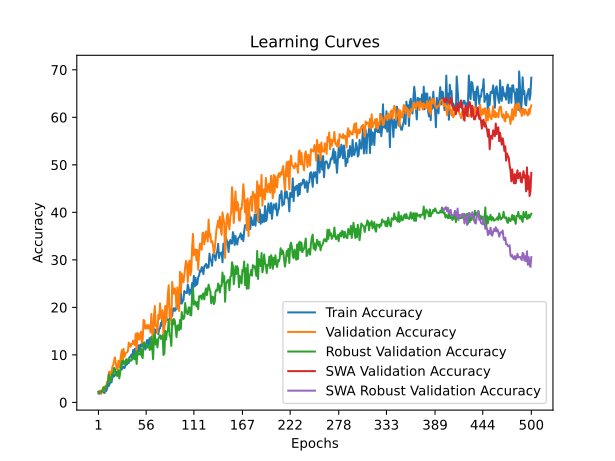

Data behind this chart, as committed beside it:
time; train_accuracy; train_loss; valid_accuracy; valid_loss; valid_accuracy_robust; valid_accuracy_swa; valid_accuracy_robust_swa
29,8973; 1,9060; 4,0093; 2,1277; 3,9032; 2,2783; 2,1277; 2,2783
59,3885; 1,8174; 3,9007; 2,3050; 3,9928; 2,0936; 2,3050; 2,0936
87,7565; 2,3050; 3,9100; 2,4823; 4,8682; 2,2167; 2,4823; 2,2167
116,7971; 2,4823; 3,9605; 1,7730; 5,3341; 2,1860; 1,7730; 2,1860
145,4114; 2,3271; 4,0643; 2,0390; 8,8774; 2,4323; 2,0390; 2,4323
174,2419; 2,1498; 4,2162; 2,9255; 5,4068; 2,4323; 2,9255; 2,4323
202,4791; 2,1055; 4,1184; 3,2801; 3,9123; 3,1096; 3,2801; 3,1096
230,4993; 1,9947; 3,9824; 2,4823; 5,8263; 2,6170; 2,4823; 2,6170
259,3836; 2,4158; 3,9045; 3,4574; 3,9428; 3,2020; 3,4574; 3,2020
288,3795; 2,4158; 3,8626; 3,3688; 3,7994; 3,3559; 3,3688; 3,3559
317,0481; 2,8590; 3,8576; 4,3440; 6,0040; 3,6946; 4,3440; 3,6946
344,8062; 3,9229; 3,8409; 4,6099; 4,3860; 4,3411; 4,6099; 4,3411
372,4864; 3,4574; 3,8327; 6,3830; 3,7303; 5,8498; 6,3830; 5,8498
402,0214; 3,9450; 3,8267; 6,4716; 3,7154; 4,7722; 6,4716; 4,7722
430,2592; 4,4770; 3,8247; 4,5213; 7,5462; 4,4027; 4,5213; 4,4027
459,4972; 4,2110; 3,8188; 6,2943; 4,2285; 5,1416; 6,2943; 5,1416
488,8174; 5,1862; 3,8162; 7,4468; 3,9834; 6,0345; 7,4468; 6,0345
517,1888; 5,8289; 3,8091; 7,8901; 3,7131; 6,2192; 7,8901; 6,2192
546,3921; 5,4521; 3,8083; 8,6879; 5,4042; 7,2660; 8,6879; 7,2660
573,9778; 5,9176; 3,8064; 9,4858; 3,7866; 7,0197; 9,4858; 7,0197
601,9893; 5,7402; 3,8047; 8,3333; 4,2149; 5,8190; 8,3333; 5,8190
630,3918; 6,4051; 3,8064; 7,0035; 3,6652; 5,6342; 7,0035; 5,6342
658,7462; 6,3608; 3,7878; 6,8262; 4,0874; 5,5727; 6,8262; 5,5727
687,5742; 6,2500; 3,7998; 8,7766; 3,6843; 6,7426; 8,7766; 6,7426
716,3552; 5,7402; 3,7955; 7,3582; 3,6353; 5,0493; 7,3582; 5,0493
745,2493; 6,7154; 3,7829; 8,5106; 7,3369; 6,2500; 8,5106; 6,2500
773,5618; 6,9592; 3,7834; 9,9291; 4,1210; 7,6663; 9,9291; 7,6663
802,1135; 6,9371; 3,7720; 10,9929; 3,6137; 8,7131; 10,9929; 8,7131
830,4955; 7,6020; 3,7614; 8,5993; 4,5094; 8,0357; 8,5993; 8,0357
860,0660; 7,3138; 3,7758; 11,2589; 4,7637; 8,8054; 11,2589; 8,8054
888,4632; 7,2252; 3,7739; 9,5745; 3,9742; 8,1589; 9,5745; 8,1589
917,3022; 7,7571; 3,7692; 10,1950; 4,0341; 8,0357; 10,1950; 8,0357
946,2037; 8,2004; 3,7578; 10,4610; 3,5349; 9,0825; 10,4610; 9,0825
974,9586; 7,9787; 3,7526; 10,5496; 3,6018; 8,2512; 10,5496; 8,2512
1003,7081; 8,9317; 3,7395; 10,8156; 3,4905; 8,8978; 10,8156; 8,8978
1032,8978; 8,2890; 3,7612; 12,5887; 3,4628; 9,2980; 12,5887; 9,2980
1061,2684; 9,5745; 3,7372; 12,3227; 3,6065; 8,9286; 12,3227; 8,9286
1089,7203; 9,6853; 3,7386; 11,7021; 3,5600; 8,7438; 11,7021; 8,7438
1119,7835; 10,0842; 3,7258; 12,3227; 3,4395; 8,8362; 12,3227; 8,8362
1148,8516; 9,1977; 3,7316; 12,2340; 4,1972; 9,0825; 12,2340; 9,0825
1177,5872; 11,0151; 3,7180; 13,0319; 3,4805; 9,9138; 13,0319; 9,9138
1205,8288; 10,0177; 3,7319; 12,3227; 3,5817; 9,2057; 12,3227; 9,2057
1234,3685; 11,2589; 3,7034; 12,0567; 3,4431; 9,0517; 12,0567; 9,0517
1263,0840; 11,3254; 3,7143; 14,4504; 4,0269; 10,7759; 14,4504; 10,7759
1290,9620; 11,1924; 3,7142; 10,7270; 3,7012; 8,0973; 10,7270; 8,0973
1319,7026; 10,7934; 3,7160; 14,6277; 3,5071; 10,6835; 14,6277; 10,6835
1347,6412; 12,0124; 3,7013; 14,2730; 3,7549; 10,0677; 14,2730; 10,0677
1375,9932; 10,6826; 3,7118; 13,2092; 3,6515; 10,1909; 13,2092; 10,1909
1404,6588; 12,0789; 3,7000; 14,2730; 3,5003; 10,0677; 14,2730; 10,0677
1432,9745; 11,8129; 3,6940; 14,8936; 3,4163; 11,4224; 14,8936; 11,4224
1462,5922; 12,5665; 3,6930; 12,5000; 3,9239; 9,6983; 12,5000; 9,6983
1491,5912; 11,8351; 3,6990; 13,2092; 3,4186; 9,3288; 13,2092; 9,3288
1521,1326; 11,9238; 3,6931; 17,3759; 3,7391; 12,5000; 17,3759; 12,5000
1549,9430; 12,4113; 3,6811; 17,1986; 3,3050; 12,6539; 17,1986; 12,6539
1579,9885; 11,1037; 3,7042; 15,5142; 3,3130; 12,1613; 15,5142; 12,1613
1609,3478; 11,7465; 3,6836; 16,2234; 3,3501; 12,0998; 16,2234; 12,0998
1639,5666; 13,1206; 3,6782; 15,6028; 3,4662; 11,5148; 15,6028; 11,5148
1668,7370; 13,0984; 3,6801; 16,3121; 3,3145; 11,8842; 16,3121; 11,8842
1698,5606; 12,0346; 3,7043; 15,5142; 3,3691; 11,8842; 15,5142; 11,8842
1727,9011; 13,5417; 3,6547; 16,2234; 3,4134; 11,0530; 16,2234; 11,0530
... 440 more rows
